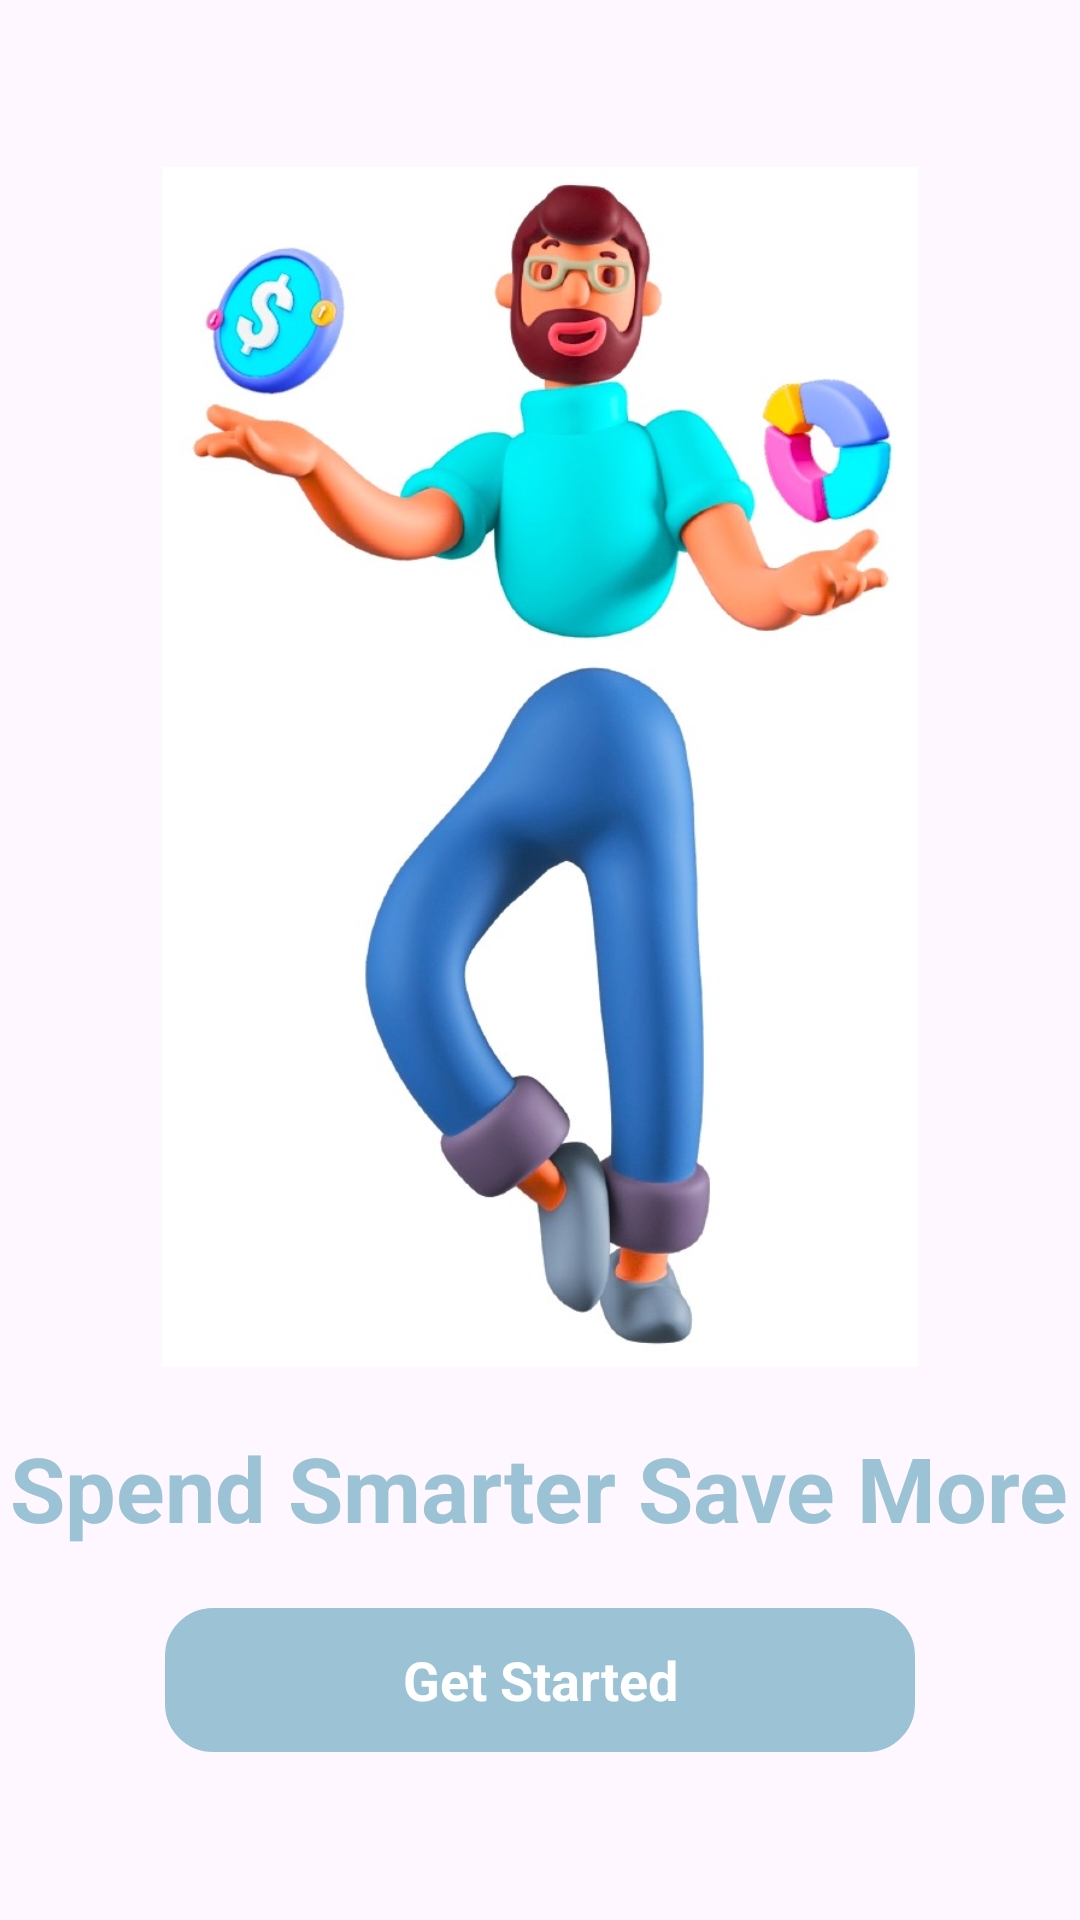

Android layout source for this screen:
<!-- AndroidManifest.xml: application theme Theme.My_KhataBook -->
<!-- res/layout/activity_onboarding.xml -->
<?xml version="1.0" encoding="utf-8"?>
<LinearLayout xmlns:android="http://schemas.android.com/apk/res/android"
    xmlns:app="http://schemas.android.com/apk/res-auto"
    xmlns:tools="http://schemas.android.com/tools"
    android:id="@+id/main"
    android:layout_width="match_parent"
    android:layout_height="match_parent"
    android:orientation="vertical"
    android:gravity="center"
    android:layout_margin="20sp"
    tools:context=".Onboarding_Activity">

    <ImageView
        android:layout_width="350sp"
        android:layout_height="400sp"
        android:src="@drawable/logo"/>

    <TextView
        android:layout_width="wrap_content"
        android:layout_height="wrap_content"
        android:layout_marginTop="20sp"
        android:text="Spend Smarter Save More"
        android:textColor="@color/light_Blue"
        android:textSize="30dp"
        android:textStyle="bold"/>
    <TextView
        android:layout_width="250sp"
        android:layout_height="48sp"
        android:background="@drawable/button_style"
        android:backgroundTint="@color/light_Blue"
        android:layout_marginTop="20sp"
        android:text="Get Started"
        android:id="@+id/btnGetStarted"
        android:textStyle="bold"
        android:textSize="18sp"
        android:textColor="@color/white"
        android:gravity="center"/>



</LinearLayout>
<!-- resources referenced by this layout -->
<resources>
  <color name="light_Blue">#9CC3D5</color>
  <color name="white">#FFFFFFFF</color>
  <!-- drawable button_style (drawable) -->
  <?xml version="1.0" encoding="utf-8"?>
  <shape xmlns:android="http://schemas.android.com/apk/res/android"
      android:shape="rectangle">
  
      <corners android:radius="15sp" />
      <stroke
          android:width="2dp"
          android:color="@color/light_Blue" />
  </shape>
  <!-- drawable logo: jpg bitmap (drawable, 58829 bytes) -->
  <style name="Theme.My_KhataBook" parent="Base.Theme.My_KhataBook" />
  <style name="Base.Theme.My_KhataBook" parent="Theme.Material3.DayNight.NoActionBar">
          
          
      </style>
</resources>
